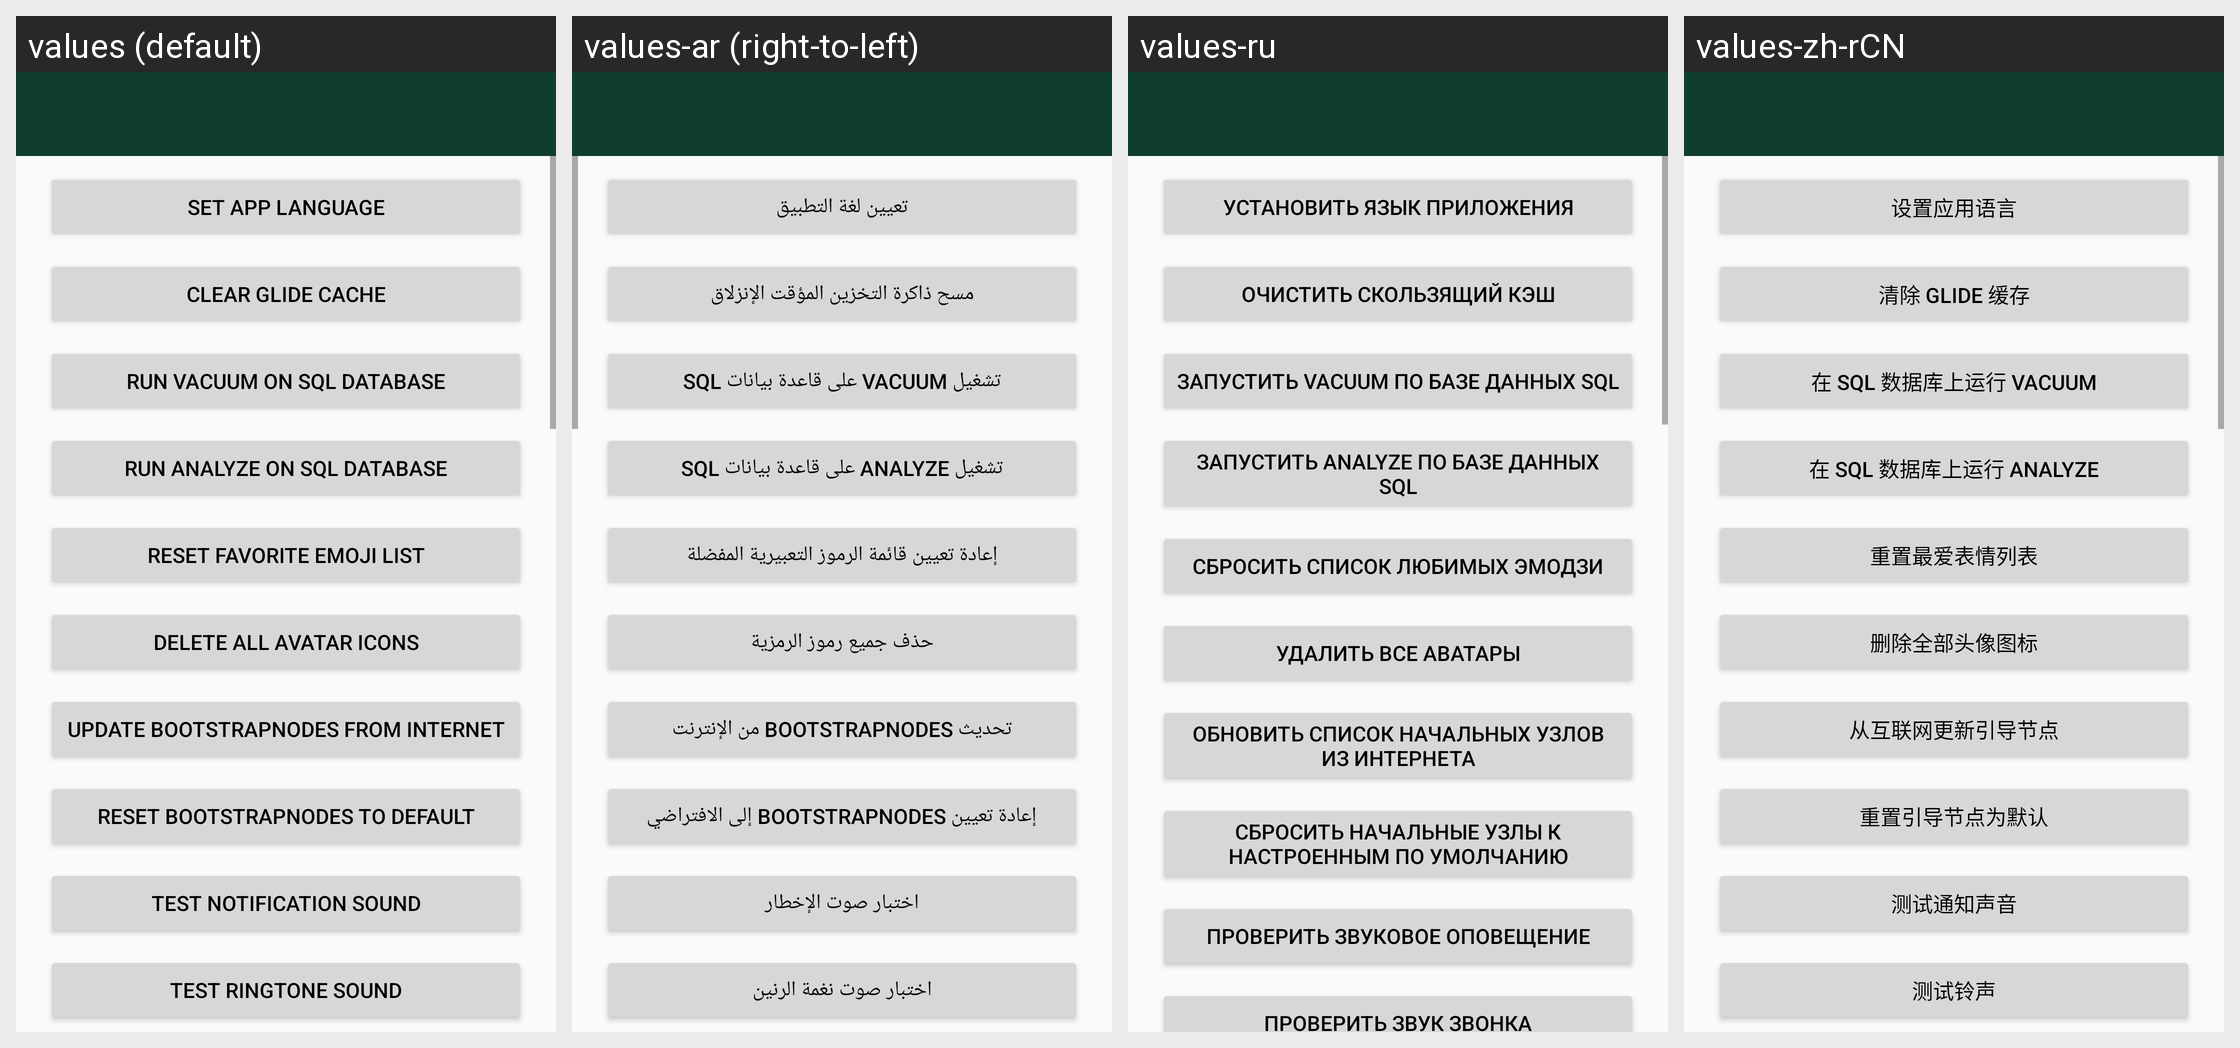

The same Android screen rendered under several of its app's locales, left to right. List the strings drawn on it with the default value and each locale's translation.
Android screen res/layout/activity_maintenance.xml rendered under 4 locales, left to right: values (default), values-ar (right-to-left), values-ru, values-zh-rCN. Device: Nexus 5 (rendered at 1080×1920; each locale shown at half size, 540×960, under a caption strip naming it); theme AppTheme.
Other locales in the repository, not shown: values-bg, values-de, values-el, values-es, values-et, values-fa, values-fr, values-hi, values-hu, values-hy, values-it, values-ja, values-kn, values-lt, values-mr, values-nb-rNO, values-nl, values-pl, values-pt, values-pt-rBR, values-sv, values-ta, values-tr, values-tzm, values-uk, values-vi, values-zh-rTW.
Strings drawn on this screen, with the default value and each locale's value (text and hints the layout hard-codes, and strings that could not be matched under every locale, appear in the picture but are not listed):

layout___set_app_language
  values: set App Language
  values-ar: تعيين لغة التطبيق
  values-ru: установить язык приложения
  values-zh-rCN: 设置应用语言

layout___clear_glide_cache
  values: clear Glide Cache
  values-ar: مسح ذاكرة التخزين المؤقت الإنزلاق
  values-ru: очистить скользящий кэш
  values-zh-rCN: 清除 Glide 缓存

layout___run_vacuum_on_sql_database
  values: run VACUUM on Sql Database
  values-ar: تشغيل VACUUM على قاعدة بيانات SQL
  values-ru: запустить VACUUM по базе данных SQL
  values-zh-rCN: 在 Sql 数据库上运行 VACUUM

layout___run_analyze_on_sql_database
  values: run ANALYZE on Sql Database
  values-ar: تشغيل ANALYZE على قاعدة بيانات SQL
  values-ru: запустить ANALYZE по базе данных SQL
  values-zh-rCN: 在 Sql 数据库上运行 ANALYZE

layout___reset_favorite_emoji_list
  values: reset favorite Emoji List
  values-ar: إعادة تعيين قائمة الرموز التعبيرية المفضلة
  values-ru: сбросить список любимых эмодзи
  values-zh-rCN: 重置最爱表情列表

layout___delete_all_avatar_icons
  values: delete all Avatar Icons
  values-ar: حذف جميع رموز الرمزية
  values-ru: удалить все аватары
  values-zh-rCN: 删除全部头像图标

layout___update_bootstrapnodes_from_internet
  values: update Bootstrapnodes from Internet
  values-ar: تحديث Bootstrapnodes من الإنترنت
  values-ru: обновить список начальных узлов из Интернета
  values-zh-rCN: 从互联网更新引导节点

layout___reset_bootstrapnodes_to_default
  values: reset Bootstrapnodes to default
  values-ar: إعادة تعيين Bootstrapnodes إلى الافتراضي
  values-ru: сбросить начальные узлы к настроенным по умолчанию
  values-zh-rCN: 重置引导节点为默认

layout___test_notification_sound
  values: test Notification sound
  values-ar: اختبار صوت الإخطار
  values-ru: проверить звуковое оповещение
  values-zh-rCN: 测试通知声音

layout___test_ringtone_sound
  values: test Ringtone sound
  values-ar: اختبار صوت نغمة الرنين
  values-ru: проверить звук звонка
  values-zh-rCN: 测试铃声
